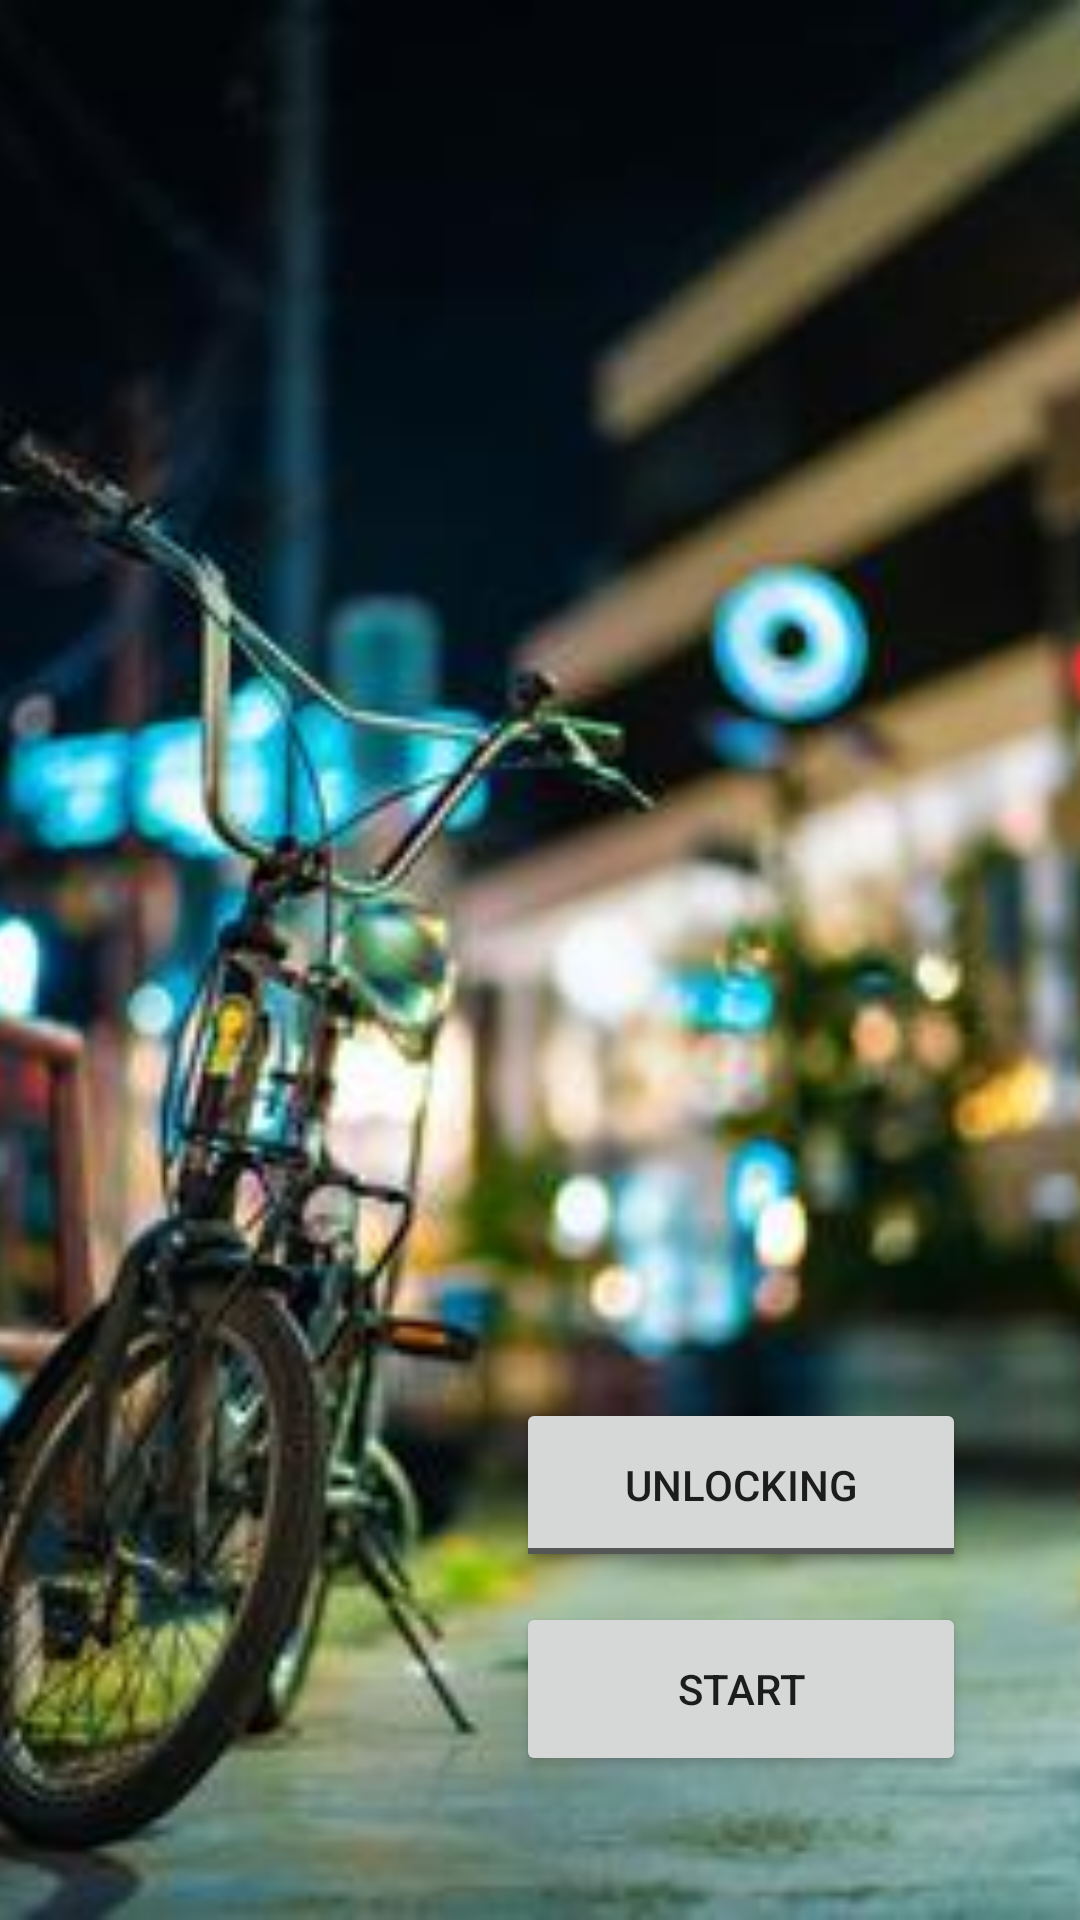

Layout XML and referenced resources for this Android screen:
<!-- AndroidManifest.xml: application theme Theme.BicycleWatch -->
<!-- res/layout/activity_main.xml -->
<?xml version="1.0" encoding="utf-8"?>
<androidx.constraintlayout.widget.ConstraintLayout xmlns:android="http://schemas.android.com/apk/res/android"
    xmlns:app="http://schemas.android.com/apk/res-auto"
    xmlns:tools="http://schemas.android.com/tools"
    android:layout_width="match_parent"
    android:layout_height="match_parent"
    tools:context=".MainActivity">

    <ImageView
        android:id="@+id/image"
        android:layout_width="match_parent"
        android:layout_height="match_parent"
        android:contentDescription="@string/img_description"
        android:scaleType="centerCrop"
        android:src="@drawable/main"
        tools:ignore="MissingConstraints" />

    <ToggleButton
        android:id="@+id/btLock"
        android:layout_width="150dp"
        android:layout_height="58dp"
        android:layout_marginBottom="116dp"
        android:textOn="Locking"
        android:textOff="Unlocking"
        app:layout_constraintBottom_toBottomOf="parent"
        app:layout_constraintEnd_toEndOf="parent"
        app:layout_constraintHorizontal_bias="0.819"
        app:layout_constraintStart_toStartOf="parent" />

    <Button
        android:id="@+id/btStart"
        android:layout_width="150dp"
        android:layout_height="58dp"
        android:layout_marginBottom="48dp"
        android:onClick="onButtonClick"
        android:text="@string/start"
        app:layout_constraintBottom_toBottomOf="parent"
        app:layout_constraintEnd_toEndOf="parent"
        app:layout_constraintHorizontal_bias="0.819"
        app:layout_constraintStart_toStartOf="parent" />

</androidx.constraintlayout.widget.ConstraintLayout>
<!-- resources referenced by this layout -->
<resources>
  <!-- drawable main: jpeg bitmap (drawable-v24, 15375 bytes) -->
  <string name="img_description">Image</string>
  <string name="start">Start</string>
  <style name="Theme.BicycleWatch" parent="Theme.MaterialComponents.DayNight.DarkActionBar">
          
          <item name="colorPrimary">@color/purple_500</item>
          <item name="colorPrimaryVariant">@color/purple_700</item>
          <item name="colorOnPrimary">@color/white</item>
          
          <item name="colorSecondary">@color/teal_200</item>
          <item name="colorSecondaryVariant">@color/teal_700</item>
          <item name="colorOnSecondary">@color/black</item>
          
          <item name="android:statusBarColor">?attr/colorPrimaryVariant</item>
          
      </style>
  <!-- not gathered from this repository: default colours our renderer supplied (Android Studio template values) -->
  <color name="purple_500">#FF6200EE</color>
  <color name="purple_700">#FF3700B3</color>
  <color name="teal_200">#FF03DAC5</color>
  <color name="teal_700">#FF018786</color>
  <color name="black">#FF000000</color>
  <color name="white">#FFFFFFFF</color>
</resources>
